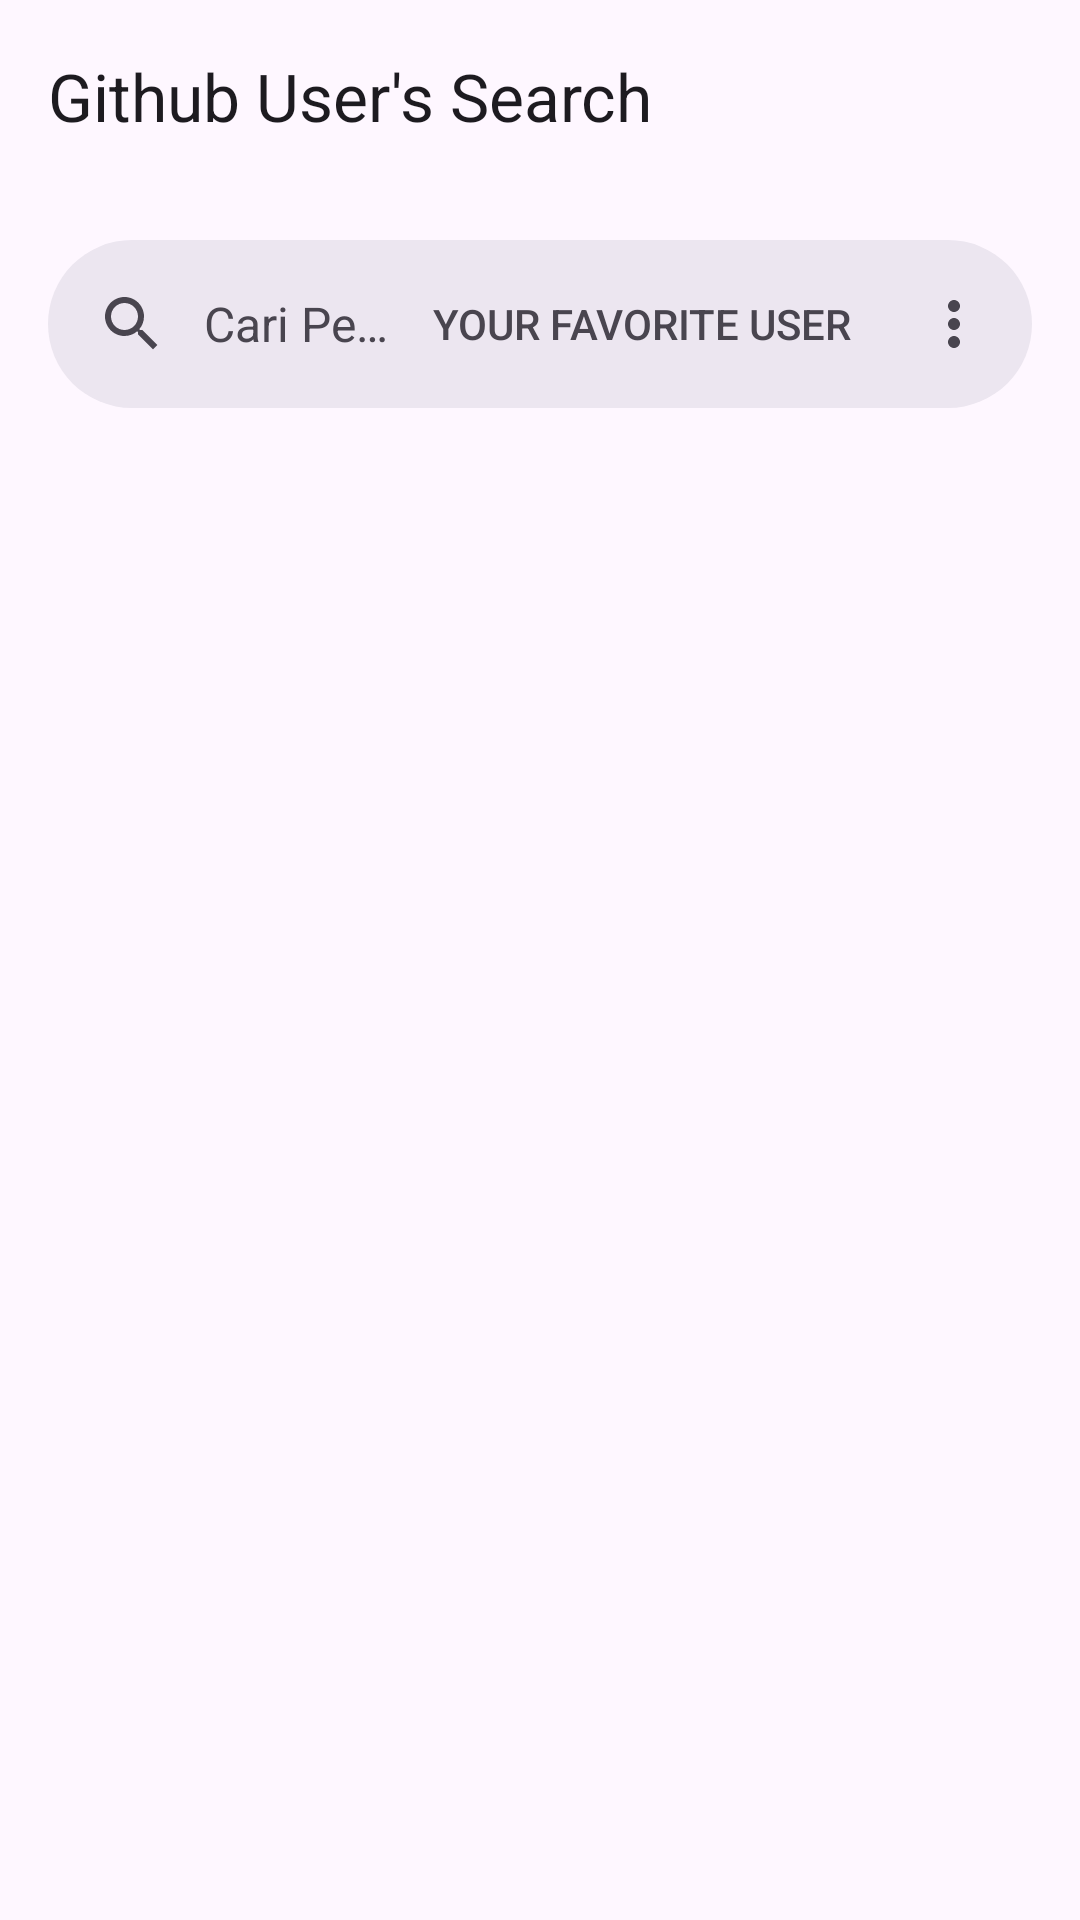

Here is an Android app screen rendered from its layout file. Give the layout XML and the strings, colors and styles it references.
<!-- AndroidManifest.xml: application theme Theme.DicodingSubmissionAwalFundamental -->
<!-- res/layout/activity_main.xml -->
<?xml version="1.0" encoding="utf-8"?>
<androidx.constraintlayout.widget.ConstraintLayout xmlns:android="http://schemas.android.com/apk/res/android"
    xmlns:app="http://schemas.android.com/apk/res-auto"
    xmlns:tools="http://schemas.android.com/tools"
    android:id="@+id/main"
    android:layout_width="match_parent"
    android:layout_height="match_parent"
    tools:context=".ui.MainActivity">

    <androidx.coordinatorlayout.widget.CoordinatorLayout
        android:id="@+id/coordinatorLayout"
        android:layout_width="match_parent"
        android:layout_height="wrap_content"
        app:layout_constraintEnd_toEndOf="parent"
        app:layout_constraintStart_toStartOf="parent"
        app:layout_constraintTop_toTopOf="parent">

        <com.google.android.material.appbar.AppBarLayout
            android:layout_width="match_parent"
            android:layout_height="wrap_content">

            <com.google.android.material.appbar.MaterialToolbar
                android:id="@+id/topAppBar"
                android:layout_width="match_parent"
                android:layout_height="wrap_content"
                android:minHeight="?attr/actionBarSize"
                app:title="@string/page_title" />

        </com.google.android.material.appbar.AppBarLayout>

    </androidx.coordinatorlayout.widget.CoordinatorLayout>

    <com.google.android.material.search.SearchBar
        android:id="@+id/searchBar"
        android:layout_width="0dp"
        android:layout_height="wrap_content"
        android:layout_marginHorizontal="16dp"
        android:layout_marginTop="16dp"
        android:hint="@string/searchbar_hint"
        app:layout_constraintEnd_toEndOf="parent"
        app:layout_constraintStart_toStartOf="parent"
        app:layout_constraintTop_toBottomOf="@+id/coordinatorLayout"
        app:menu="@menu/option_menu" />

    <com.google.android.material.search.SearchView
        android:id="@+id/searchView"
        android:layout_width="0dp"
        android:layout_height="0dp"
        android:hint="@string/searchbar_hint"
        app:layout_anchor="@id/searchBar"
        app:layout_constraintBottom_toBottomOf="parent"
        app:layout_constraintEnd_toEndOf="parent"
        app:layout_constraintStart_toStartOf="parent"
        app:layout_constraintTop_toTopOf="parent" />

    <ProgressBar
        android:id="@+id/progressBar"
        style="?android:attr/progressBarStyle"
        android:layout_width="wrap_content"
        android:layout_height="wrap_content"
        android:visibility="gone"
        app:layout_constraintBottom_toBottomOf="parent"
        app:layout_constraintEnd_toEndOf="parent"
        app:layout_constraintStart_toStartOf="parent"
        app:layout_constraintTop_toBottomOf="@id/searchBar" />

    <androidx.recyclerview.widget.RecyclerView
        android:id="@+id/rvUser"
        android:layout_width="0dp"
        android:layout_height="0dp"
        android:layout_marginTop="16dp"
        app:layout_constraintBottom_toBottomOf="parent"
        app:layout_constraintEnd_toEndOf="parent"
        app:layout_constraintStart_toStartOf="parent"
        app:layout_constraintTop_toBottomOf="@+id/searchBar" />

    <TextView
        android:id="@+id/tv_no_data"
        android:layout_width="wrap_content"
        android:layout_height="wrap_content"
        android:alpha="0.5"
        android:text="@string/no_data"
        android:textSize="18sp"
        android:visibility="gone"
        app:layout_constraintBottom_toBottomOf="parent"
        app:layout_constraintEnd_toEndOf="parent"
        app:layout_constraintStart_toStartOf="parent"
        app:layout_constraintTop_toBottomOf="@id/searchBar" />

</androidx.constraintlayout.widget.ConstraintLayout>
<!-- resources referenced by this layout -->
<resources>
  <string name="no_data">Tidak ada data</string>
  <string name="page_title">Github User\'s Search</string>
  <string name="searchbar_hint">Cari Pengguna</string>
  <style name="Theme.DicodingSubmissionAwalFundamental" parent="Base.Theme.DicodingSubmissionAwalFundamental" />
  <style name="Base.Theme.DicodingSubmissionAwalFundamental" parent="Theme.Material3.DayNight.NoActionBar">
          
          
      </style>
</resources>
